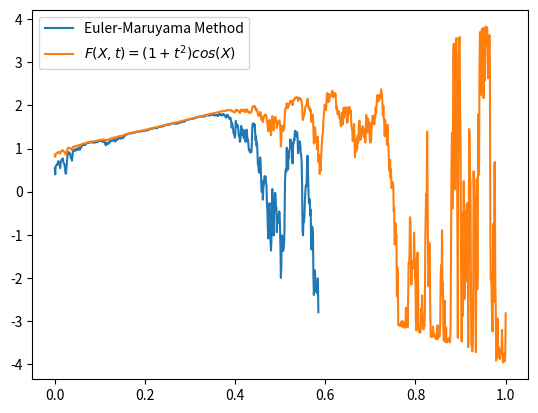

The matplotlib source for this figure:
"""
[redacted]
Program: hw08_p1b.py
"""

"""
Problem
=======
X = X_t Itô process
dX = f(X,t)dt + g(X,t)dW
F(X,t) -> twice continuously differentiable
mu = 0.5
sigma = 3
F(X,t) = (1+t^2) cos(X) => True Solution

Todo: Plot the comparision between the True Solution and the Euler-Maruyama method!
"""

import os
import numpy as np
import matplotlib.pyplot as plt

# define the function for Standard Brownian Motion
def Standard_Brownian_Motion(T, N):
    # defining the time step
    dt = T/N
    S_0 = 0
    ds = np.random.normal(scale=np.sqrt(dt), size=(N-1)) # generating the random numbers
    dw = np.insert(ds, [0], [S_0]) # inserting the initial value
    dw = np.cumsum(dw) # cumulating the random numbers
    return dw

# define the fnction for Geometric Brownian Motion
def Geometric_Brownian_Motion(w,mu, sigma, S_0, T, N):
    t = np.linspace(0, T, N)
    S = S_0 * np.exp((mu - (sigma**2)/2) * t + sigma * w)
    return S

# define the function for Euler-Maruyama method
def EulerMaruyama(w,mu, sigma, S_0, T, N):
    dt = T/N
    t = np.linspace(0, T, N)
    S = np.zeros(N)
    S[0] = np.cos(1)
    for i in range(1, t.size):
        # W_i = np.random.normal(0, np.sqrt(dt)) # 
        # S[i] = (S[i-1]) + (mu * S[i-1] * dt) + (sigma * S[i-1] * (w[i] - w[i-1]))
        S[i] = (S[i-1] + (((2*S[i-1]/(1+t[i-1])) - mu*np.arccos(S[i-1]/(1+t[i-1])**2)*(np.sqrt((1+t[i-1])**4 - S[i-1]**2)) - (sigma**2/2)*S[i-1]*(np.arccos(S[i-1]/(1+t[i-1])**2))**2) *dt - sigma*np.arccos(S[i-1]/(1+t[i-1])**2)*(np.sqrt((1+t[i-1])**4 - S[i-1]**2)*(w[i] - w[i-1])) ) )

        # S[i] = (S[i-1] + (((2*S[i-1]/(1+t[i-1])) - mu*np.arccos(S[i-1]/(1+t[i-1])**2)(np.sqrt((1+t[i-1])**4 )))))

    return S

# define the function for True solution
def TrueSolution(t, s):
    out = (1 + t)**2 * np.cos(s)
    return out

# define the main function
if __name__ == "__main__":
    # define the parameters
    mu = 0.5
    sigma = 3
    S_0 = np.cos(1)
    T = 1
    N = 1000
    t = np.linspace(0, T, N)

    # generate the standard brownian motion
    w = Standard_Brownian_Motion(T, N)

    # generate the geometric brownian motion
    S = Geometric_Brownian_Motion(w, mu, sigma, S_0, T, N)

    # generate the euler-maruyama method
    S1 = EulerMaruyama(w, mu, sigma, S_0, T, N)

    # generate the true solution
    s = TrueSolution(t, S)

    # plot the graph
    plt.plot(t, S1, label = "Euler-Maruyama Method")
    plt.plot(t, s, label = "$F(X,t) = (1+t^2) cos(X)$")
    plt.legend()
    # saving the plot to a folder
    if not os.path.exists('plots'):
        os.makedirs('plots')
    # plt.savefig('plots/hw08_p1b.pdf')
    plt.show()